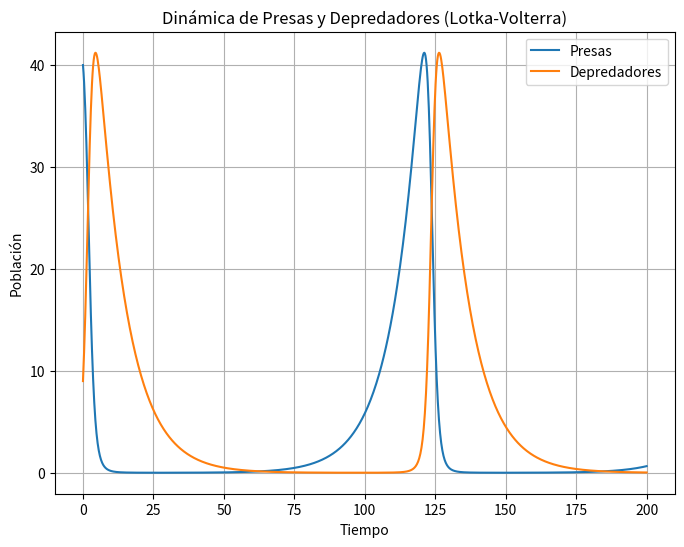

Reproduce this figure in Python.
'''
¡Por supuesto! Vamos a crear un ejemplo utilizando la ecuación diferencial de Lotka-Volterra, 
que describe la dinámica de un sistema presa-depredador. Luego, utilizaremos matplotlib para visualizar 
la evolución de ambas poblaciones a lo largo del tiempo.
'''

import numpy as np
from scipy.integrate import odeint
import matplotlib.pyplot as plt

# Definir la ecuación diferencial de Lotka-Volterra
def lotka_volterra(y, t, alpha, beta, delta, gamma):
    """
    y[0] = presas
    y[1] = depredadores
    """
    prey, predators = y
    dpreydt = alpha * prey - beta * prey * predators
    dpredatordt = delta * prey * predators - gamma * predators
    return [dpreydt, dpredatordt]

# Parámetros del modelo
alpha = 0.1  # Tasa de crecimiento de las presas
beta = 0.02  # Tasa de mortalidad de las presas debido a los depredadores
delta = 0.02  # Tasa de crecimiento de los depredadores debido a las presas
gamma = 0.1  # Tasa de mortalidad de los depredadores

# Condiciones iniciales
y0 = [40, 9]  # Población inicial de presas y depredadores

# Tiempo
t = np.linspace(0, 200, 1000)

# Resolver la ecuación diferencial
sol = odeint(lotka_volterra, y0, t, args=(alpha, beta, delta, gamma))

# Graficar la solución
plt.figure(figsize=(8, 6))
plt.plot(t, sol[:, 0], label='Presas')
plt.plot(t, sol[:, 1], label='Depredadores')
plt.xlabel('Tiempo')
plt.ylabel('Población')
plt.title('Dinámica de Presas y Depredadores (Lotka-Volterra)')
plt.legend()
plt.grid(True)
plt.show()

'''
Este código modela la interacción entre dos poblaciones, presas y depredadores, 
utilizando las ecuaciones diferenciales de Lotka-Volterra. Luego, grafica la evolución de ambas poblaciones a lo largo del tiempo.
'''
